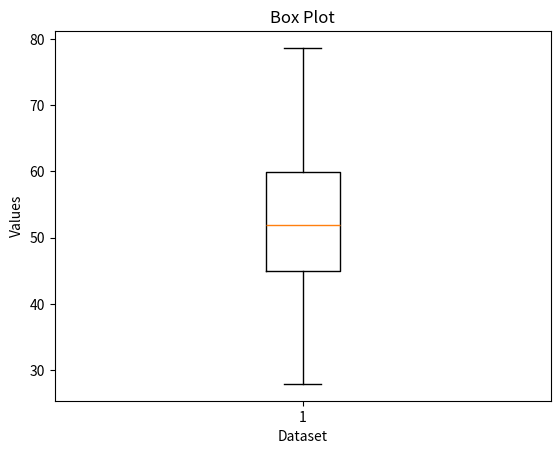

Python code for this plot:
# Using Matplotlib and NumPy, write a Python program to create a box plot for outlierdetection.

import matplotlib.pyplot as plt
import numpy as np

data  = np.random.normal(50,10,100)
plt.boxplot(data)
plt.xlabel("Dataset")
plt.ylabel("Values")
plt.title("Box Plot")
plt.show()
